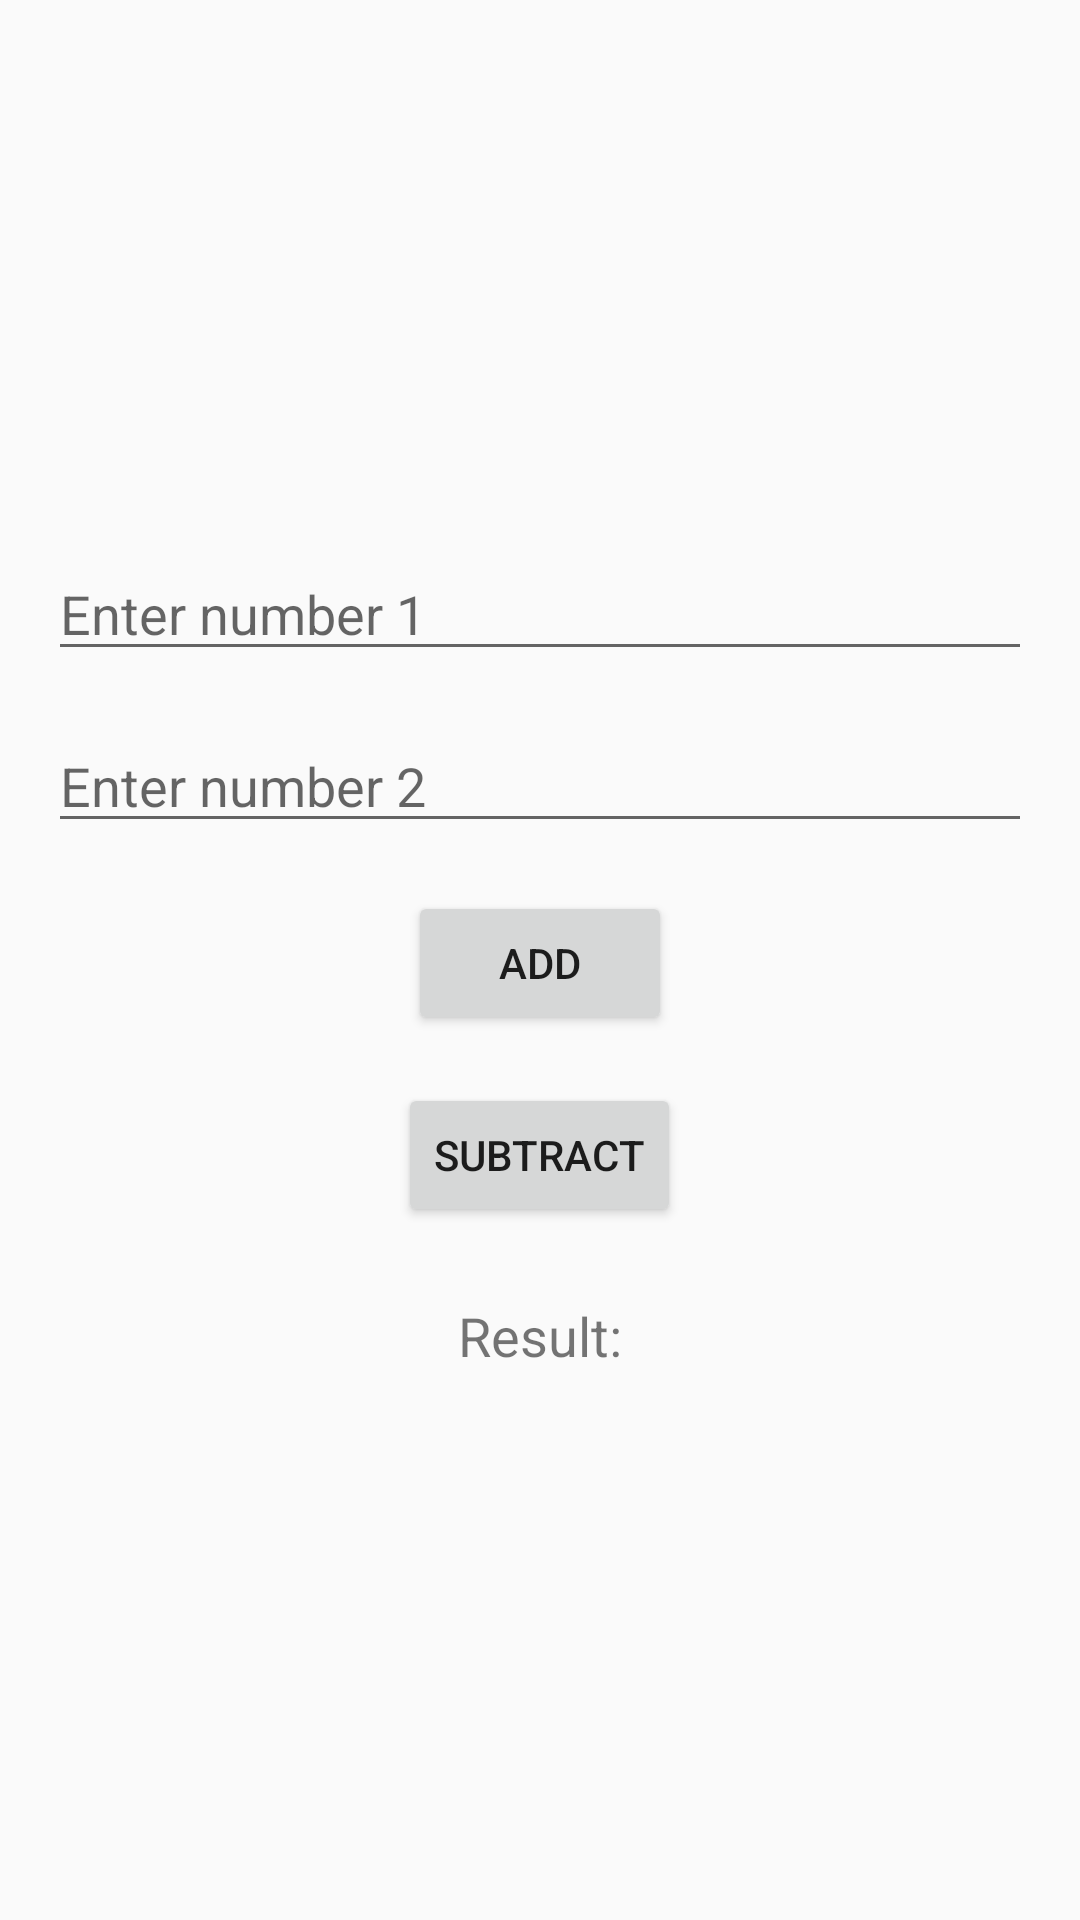

Write the Android layout XML for this screen, with the resource values it uses.
<!-- AndroidManifest.xml: application theme Theme.Quiz -->
<!-- res/layout/activity_calculator.xml -->
<LinearLayout xmlns:android="http://schemas.android.com/apk/res/android"
    android:layout_width="match_parent"
    android:layout_height="match_parent"
    android:orientation="vertical"
    android:padding="16dp"
    android:gravity="center">

    <EditText
        android:id="@+id/etNumber1"
        android:layout_width="match_parent"
        android:layout_height="wrap_content"
        android:hint="Enter number 1"
        android:inputType="numberDecimal" />

    <EditText
        android:id="@+id/etNumber2"
        android:layout_width="match_parent"
        android:layout_height="wrap_content"
        android:hint="Enter number 2"
        android:inputType="numberDecimal"
        android:layout_marginTop="16dp" />

    <Button
        android:id="@+id/btnAdd"
        android:layout_width="wrap_content"
        android:layout_height="wrap_content"
        android:text="Add"
        android:layout_marginTop="16dp" />

    <Button
        android:id="@+id/btnSubtract"
        android:layout_width="wrap_content"
        android:layout_height="wrap_content"
        android:text="Subtract"
        android:layout_marginTop="16dp" />

    <TextView
        android:id="@+id/tvResult"
        android:layout_width="wrap_content"
        android:layout_height="wrap_content"
        android:text="Result:"
        android:textSize="18sp"
        android:layout_marginTop="24dp" />
</LinearLayout>
<!-- resources referenced by this layout -->
<resources>
  <style name="Theme.Quiz" parent="Theme.AppCompat.Light.NoActionBar">
      </style>
</resources>
